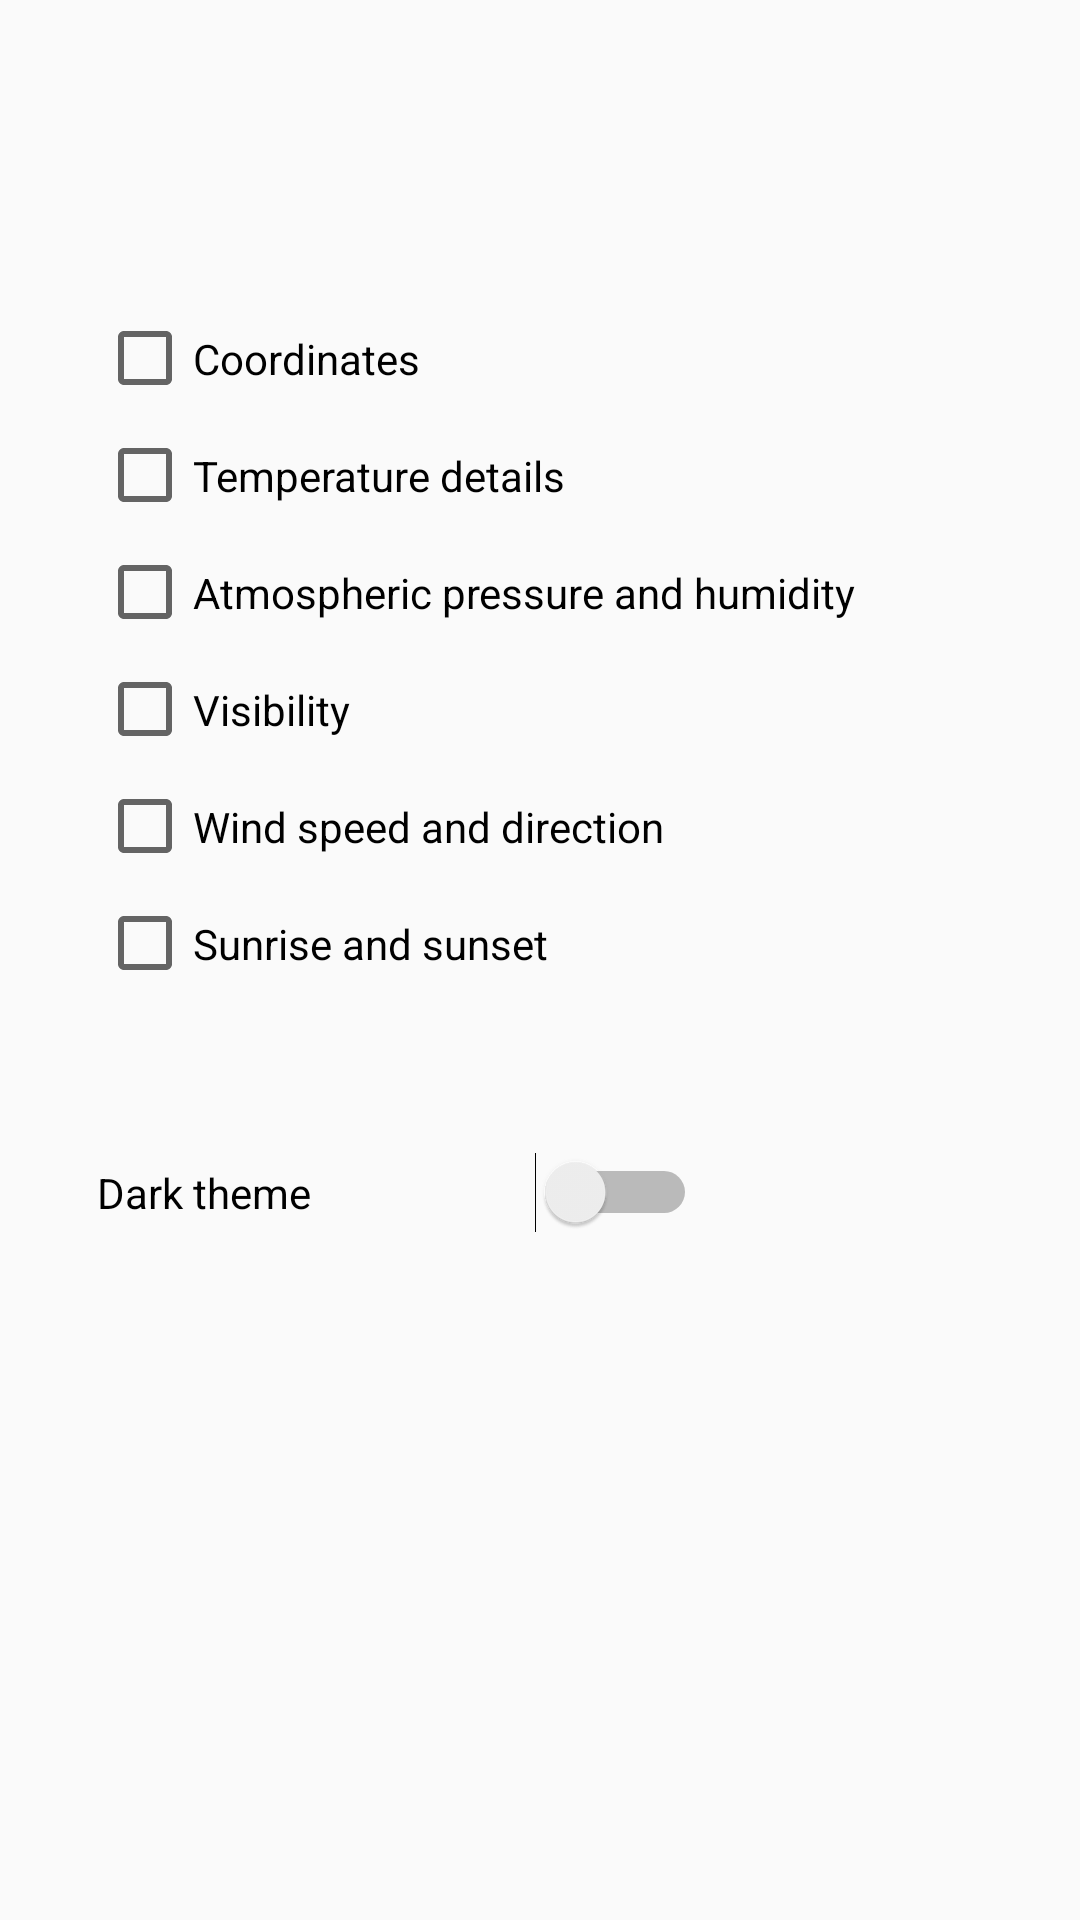

This screen was rendered from an Android layout file. Write that file and the resources it references.
<!-- AndroidManifest.xml: application theme Theme.AppCompat.DayNight.DarkActionBar -->
<!-- res/layout/fragment_settings.xml -->
<?xml version="1.0" encoding="utf-8"?>
<androidx.constraintlayout.widget.ConstraintLayout xmlns:android="http://schemas.android.com/apk/res/android"
    xmlns:app="http://schemas.android.com/apk/res-auto"
    android:id="@+id/settings_screen"
    android:layout_width="match_parent"
    android:layout_height="match_parent">

    <LinearLayout
        android:id="@+id/checkboxes_layout"
        android:layout_width="wrap_content"
        android:layout_height="wrap_content"
        android:orientation="vertical"
        android:layout_marginTop="100dp"
        app:layout_constraintEnd_toEndOf="parent"
        app:layout_constraintHorizontal_bias="0.3"
        app:layout_constraintStart_toStartOf="parent"
        app:layout_constraintTop_toTopOf="parent">

        <CheckBox
            android:id="@+id/coordinates_checkbox"
            android:layout_width="wrap_content"
            android:layout_height="wrap_content"
            android:paddingTop="10dp"
            android:paddingBottom="10dp"
            android:text="@string/coordinates" />









        <CheckBox
            android:id="@+id/temperature_details_checkbox"
            android:layout_width="wrap_content"
            android:layout_height="wrap_content"
            android:paddingTop="10dp"
            android:paddingBottom="10dp"
            android:text="@string/temperature_details" />

        <CheckBox
            android:id="@+id/pressure_humidity_checkbox"
            android:layout_width="wrap_content"
            android:layout_height="wrap_content"
            android:paddingTop="10dp"
            android:paddingBottom="10dp"
            android:text="@string/atmospheric_pressure_and_humidity" />

        <CheckBox
            android:id="@+id/visibility_checkbox"
            android:layout_width="wrap_content"
            android:layout_height="wrap_content"
            android:paddingTop="10dp"
            android:paddingBottom="10dp"
            android:text="@string/visibility" />

        <CheckBox
            android:id="@+id/wind_checkbox"
            android:layout_width="wrap_content"
            android:layout_height="wrap_content"
            android:paddingTop="10dp"
            android:paddingBottom="10dp"
            android:text="@string/wind_speed_and_direction" />

        <CheckBox
            android:id="@+id/sun_checkbox"
            android:layout_width="wrap_content"
            android:layout_height="wrap_content"
            android:paddingTop="10dp"
            android:paddingBottom="10dp"
            android:text="@string/sunrise_and_sunset" />

    </LinearLayout>

    <Switch
        android:id="@+id/dark_theme_switch"
        android:layout_width="200dp"
        android:layout_height="wrap_content"
        android:text="@string/dark_theme"
        android:layout_marginTop="@dimen/margin_normal"
        app:layout_constraintStart_toStartOf="@+id/checkboxes_layout"
        app:layout_constraintTop_toBottomOf="@+id/checkboxes_layout" />

</androidx.constraintlayout.widget.ConstraintLayout>
<!-- resources referenced by this layout -->
<resources>
  <dimen name="margin_normal">50dp</dimen>
  <string name="atmospheric_pressure_and_humidity">Atmospheric pressure and humidity</string>
  <string name="coordinates">Coordinates</string>
  <string name="dark_theme">Dark theme</string>
  <string name="sunrise_and_sunset">Sunrise and sunset</string>
  <string name="temperature_details">Temperature details</string>
  <string name="visibility">Visibility</string>
  <string name="wind_speed_and_direction">Wind speed and direction</string>
</resources>
